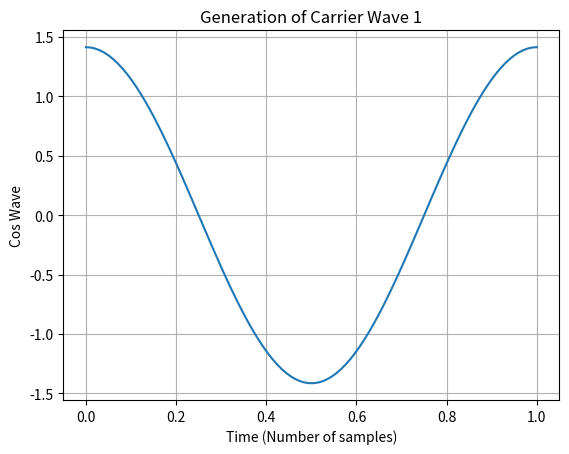
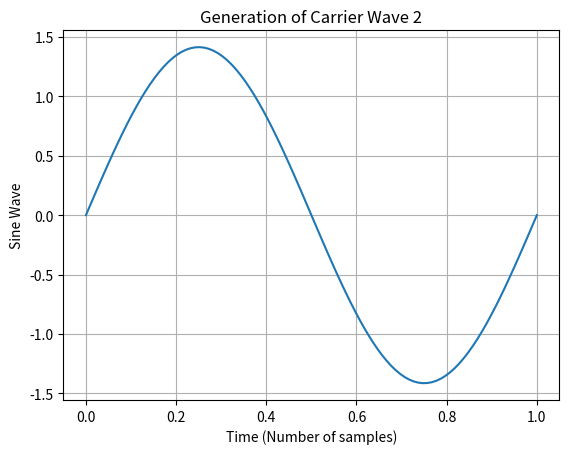
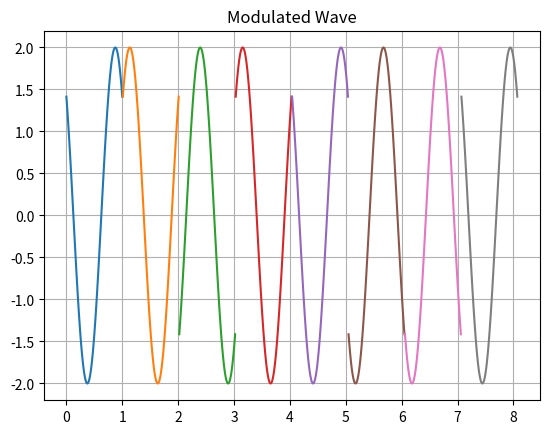

Here is the Python script that generated these plots, in order: (Note: this script raises an exception after producing the figures.)
import matplotlib.pyplot as plt
import numpy as np
from math import sqrt
import random

t = np.linspace(0,1,100)  # Time
tb = 1;
fc = 1;    # carrier frequency

c1 = sqrt(2/tb)*np.cos(2*np.pi*fc*t)  # carrier frequency cosine wave
c2 = sqrt(2/tb)*np.sin(2*np.pi*fc*t)  # carrier frequency sine wave

fig, ax1 = plt.subplots()

ax1.plot(t, c1)
ax1.grid()
ax1.set_xlabel('Time (Number of samples)')
ax1.set_ylabel('Cos Wave')
plt.title('Generation of Carrier Wave 1')
plt.show()

fig, ax2 = plt.subplots()
ax2.plot(t, c2)
ax2.grid()
ax2.set_xlabel('Time (Number of samples)')
ax2.set_ylabel('Sine Wave')
plt.title('Generation of Carrier Wave 2')
plt.show()


m = []
t1 = 0;
t2 = tb;
for i in range(16):
    m.append(random.uniform(0,1))   # message signal (binary)
    print(m[i])


## modulation

odd_sig = np.zeros((16,100))
even_sig = np.zeros((16,100))
fig, ax4 = plt.subplots()
for i in range(0,15,2):
    t = np.linspace(t1,t2,100)
    if (m[i]>0.5):
        m[i] = 1
        m_s = np.ones((1,len(t)))
    else:
        m[i] = 0
        m_s = (-1)*np.ones((1,len(t)))

    odd_sig[i,:] = c1*m_s

    if (m[i+1]>0.5):
        m[i+1] = 1
        m_s = np.ones((1,len(t)))
    else:
        m[i+1] = 0
        m_s = (-1)*np.ones((1,len(t)))

    even_sig[i,:] = c2*m_s

    qpsk = odd_sig + even_sig   # modulated wave = oddbits + evenbits

    ax4.plot(t,qpsk[i,:])
    t1 = t1 + (tb+0.01)
    t2 = t2 + (tb+0.01)

ax4.grid()
plt.title('Modulated Wave')
plt.show()


fig, ax3 = plt.subplots()
ax3.stem(range(16), m,use_line_collection=True)
ax3.grid()
ax3.set_ylabel('16 bits data')
plt.title('Generation of message signal (Binary)')
plt.show()

## noise


noise = np.random.normal(0, 0.1, [16,100]) # noise using random function

channel = noise + qpsk    # adding noise to qpsk modulated wave

fig, ax5 = plt.subplots()
for i in range(0,15,1):
       ax5.plot(t,channel[i,:])

ax5.grid()
plt.title('Noise signal which gets added to modulated wave')
#plt.show()




## demodulation


t1 = 0
t2 = tb

demod = np.zeros((16,1))    # demodulated signal  (demodulation of noise + qpsk modulated wave)

for i in range(0,15,1):
    t = np.linspace(t1,t2,100)
    x1 = sum(c1*channel[i,:])
    x2 = sum(c2*channel[i,:])

    if(x1>0 and x2>0):
        demod[i] = 1
        demod[i+1] = 1
    elif (x1>0 and x2<0):
        demod[i] = 1
        demod[i+1] = 0
    elif (x1<0 and x2<0):
        demod[i] = 0
        demod[i+1] = 0
    elif (x1<0 and x2>0):
        demod[i] = 0
        demod[i+1] = 1

    t1 = t1 + (tb+0.01)
    t2 = t2 + (tb+0.01)


fig, ax6 = plt.subplots()
ax6.stem(range(16), demod,use_line_collection=True)
ax6.grid()
ax6.set_ylabel('16 bits data')
plt.title('Demodulated signal')
plt.show()